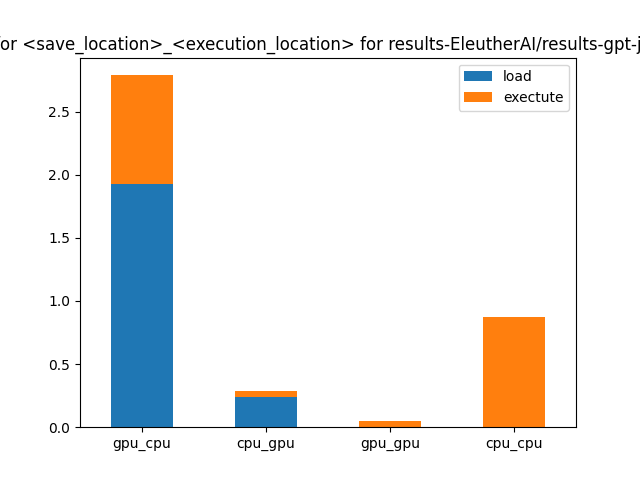

Data behind this chart, as committed beside it:
, gpu_cpu, cpu_gpu, gpu_gpu, cpu_cpu
0, 1.923, 0.2394, 0.001311, 0.001427
1, 1.926, 0.2504, 0.001397, 0.001505
2, 1.919, 0.2095, 0.001269, 0.001281
3, 0.8658, 0.04937, 0.04956, 0.8725
4, 0.8748, 0.05524, 0.05569, 0.8935
5, 0.8446, 0.04769, 0.04698, 0.8657
6, 2.789, 0.2888, 0.05087, 0.8739
7, 2.798, 0.2981, 0.05708, 0.8948
8, 2.764, 0.2648, 0.04826, 0.8672
